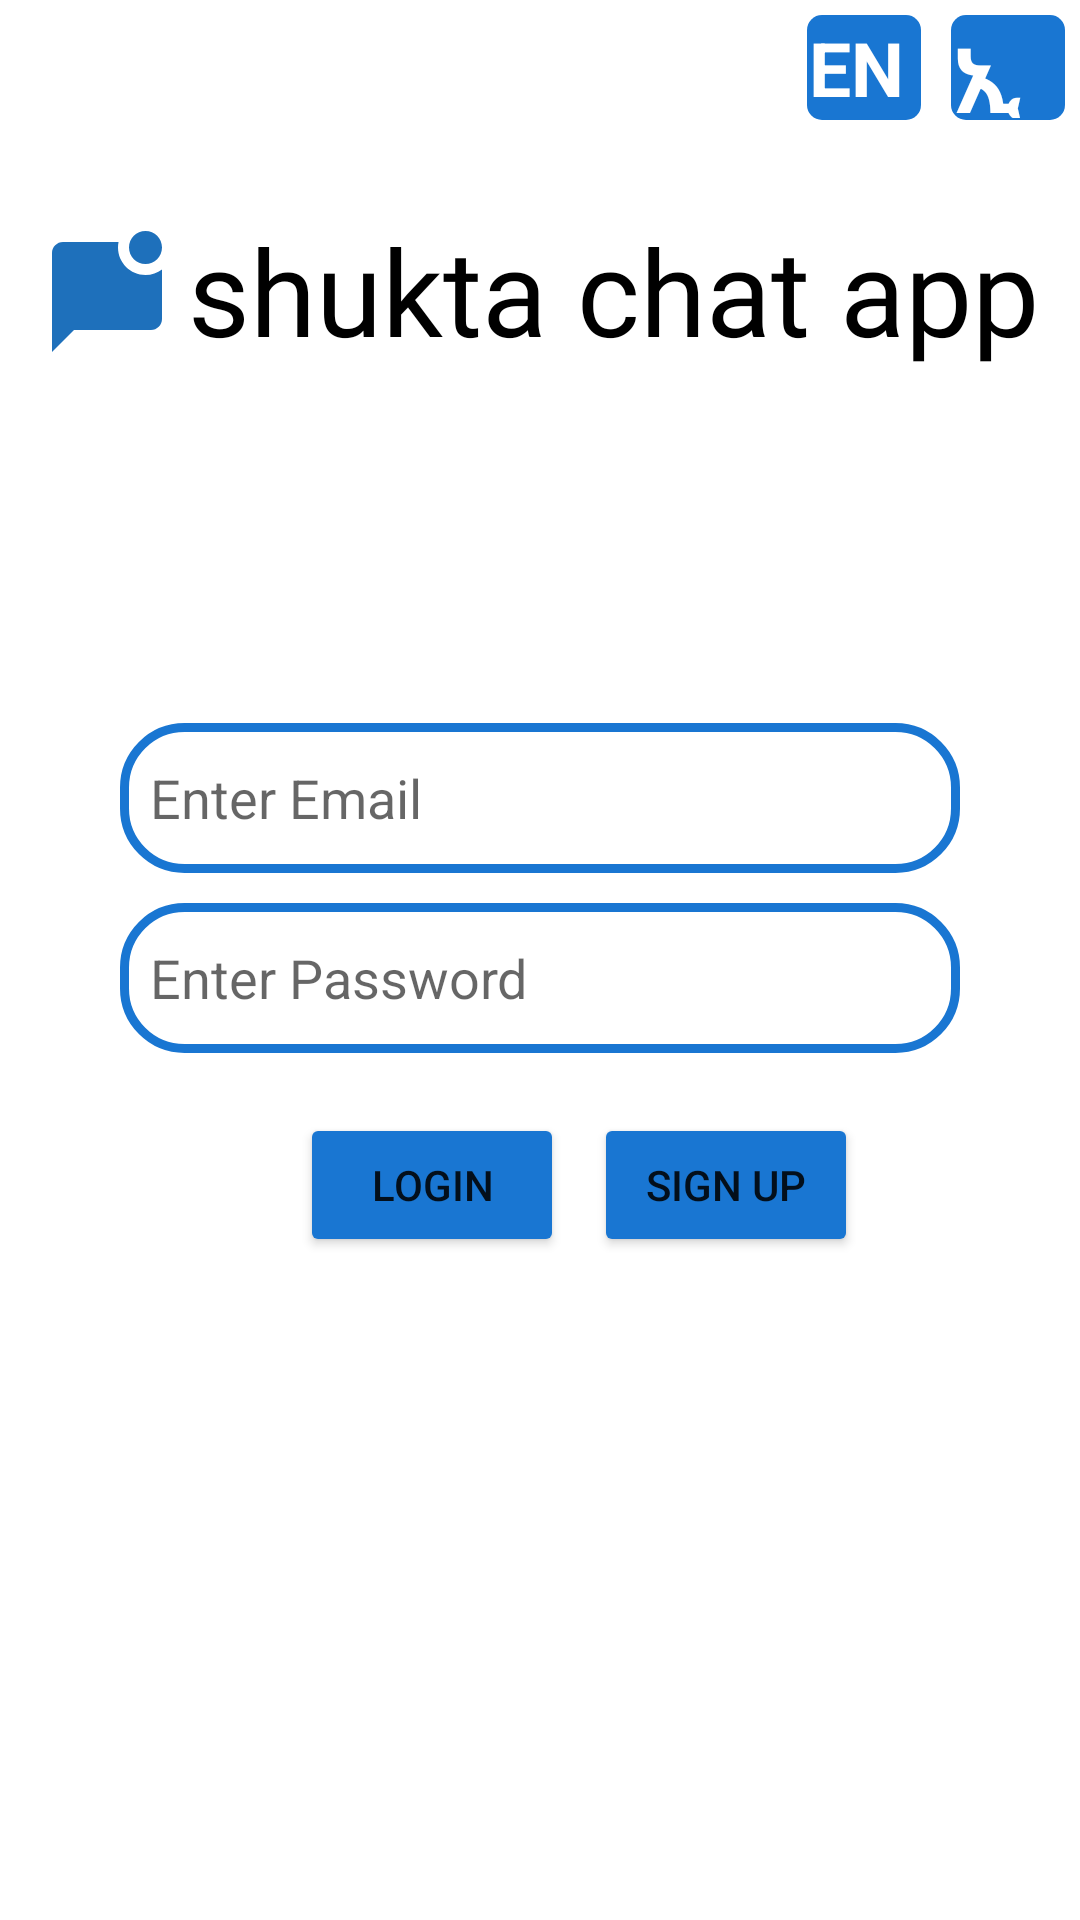

The Android layout XML behind this screen, and the referenced resources:
<!-- AndroidManifest.xml: application theme Theme.ChatApp -->
<!-- res/layout/activity_log_in.xml -->
<?xml version="1.0" encoding="utf-8"?>
<RelativeLayout xmlns:android="http://schemas.android.com/apk/res/android"
    xmlns:app="http://schemas.android.com/apk/res-auto"
    xmlns:tools="http://schemas.android.com/tools"
    android:layout_width="match_parent"
    android:layout_height="match_parent"
    tools:context=".LogIn">

     <include layout="@layout/logo"/>

     <RelativeLayout
         android:layout_width="wrap_content"
         android:layout_height="wrap_content"
         android:layout_centerInParent="true">

          <EditText
              android:id="@+id/txtEmail"
              android:layout_width="match_parent"
              android:layout_height="50dp"
              android:layout_marginLeft="40dp"
              android:layout_marginTop="20dp"
              android:layout_marginRight="40dp"
              android:background="@drawable/box_shapes"
              android:hint="@string/enter_email"
              android:inputType="textEmailAddress"
              android:paddingHorizontal="10dp"
              android:paddingVertical="5dp" />

          <EditText
              android:id="@+id/txtPassword"
              android:layout_width="match_parent"
              android:layout_height="50dp"
              android:layout_below="@+id/txtEmail"
              android:layout_marginLeft="40dp"
              android:layout_marginTop="10dp"
              android:layout_marginRight="40dp"
              android:background="@drawable/box_shapes"
              android:hint="@string/enter_password"
              android:inputType="textPassword"
              android:paddingHorizontal="10dp"
              android:paddingVertical="5dp" />

          <Button
              android:id="@+id/loginBtn"
              android:layout_width="wrap_content"
              android:layout_height="wrap_content"
              android:layout_below="@+id/txtPassword"
              android:layout_marginStart="100dp"
              android:layout_marginTop="20dp"
              android:backgroundTint="@color/myColor"
              android:text="@string/login" />

          <Button
              android:id="@+id/signUpBtn"
              android:layout_width="wrap_content"
              android:layout_height="wrap_content"
              android:layout_below="@+id/txtPassword"
              android:layout_marginStart="10dp"
              android:layout_marginTop="20dp"
              android:layout_toEndOf="@id/loginBtn"
              android:backgroundTint="@color/myColor"
              android:text="@string/sign_up"

              />


     </RelativeLayout>

     <TextView
         android:id="@+id/changeLang"
         android:layout_width="38dp"
         android:layout_height="35dp"
         android:text="@string/change_ኢት"
         android:layout_alignParentRight="true"
         android:textSize="30sp"
         android:textStyle="bold"
         android:background="@drawable/btn_shape"
         android:layout_margin="5dp"
         android:textColor="@color/white"
         android:padding="0.5dp"
         />

     <TextView
         android:id="@+id/changeLangEn"
         android:layout_width="38dp"
         android:layout_height="35dp"
         android:layout_margin="5dp"
         android:layout_toStartOf="@+id/changeLang"
         android:background="@drawable/btn_shape"
         android:padding="0.5dp"
         android:text="@string/en"
         android:textColor="@color/white"
         android:textSize="25sp"
         android:textStyle="bold" />

</RelativeLayout>
<!-- res/layout/logo.xml (included above) -->
<?xml version="1.0" encoding="utf-8"?>
<merge xmlns:android="http://schemas.android.com/apk/res/android"
    android:layout_width="match_parent"
    android:layout_height="match_parent">

    <RelativeLayout
        android:layout_width="wrap_content"
        android:layout_height="wrap_content"
        android:id="@+id/logo"
        android:layout_centerHorizontal="true"
        android:layout_marginTop="70dp">

        <ImageView
            android:layout_width="wrap_content"
            android:layout_height="wrap_content"
            android:src="@drawable/ic_chatapp"
            android:id="@+id/appIcon"
            android:layout_centerVertical="true"
            />

        <TextView
            android:layout_width="wrap_content"
            android:layout_height="wrap_content"
            android:layout_toRightOf="@id/appIcon"
            android:fontFamily="@font/lobster_two_bold"
            android:text="shukta chat app"
            android:textSize="40sp"
            android:textColor="@color/black"
            android:layout_marginBottom="5dp"
            android:layout_marginLeft="5dp"/>

    </RelativeLayout>

</merge>
<!-- resources referenced by this layout -->
<resources>
  <color name="black">#FF000000</color>
  <color name="myColor">#1976D2</color>
  <color name="white">#FFFFFFFF</color>
  <!-- drawable box_shapes (drawable) -->
  <?xml version="1.0" encoding="utf-8"?>
  <shape xmlns:android="http://schemas.android.com/apk/res/android">
       <corners android:radius="20dp"/>
       <stroke android:color="#1976D2" android:width="3dp"/>
  </shape>
  <!-- drawable btn_shape (drawable) -->
  <?xml version="1.0" encoding="utf-8"?>
  <shape xmlns:android="http://schemas.android.com/apk/res/android" android:shape="rectangle">
      <solid android:color="@color/myColor" />
      <corners android:radius="5dp" />
  
  </shape>
  <!-- drawable ic_chatapp (drawable) -->
  <vector android:height="44dp" android:tint="#1E70BB"
      android:viewportHeight="24" android:viewportWidth="24"
      android:width="44dp" xmlns:android="http://schemas.android.com/apk/res/android">
      <path android:fillColor="@android:color/white" android:pathData="M22,6.98V16c0,1.1 -0.9,2 -2,2H6l-4,4V4c0,-1.1 0.9,-2 2,-2h10.1C14.04,2.32 14,2.66 14,3c0,2.76 2.24,5 5,5C20.13,8 21.16,7.61 22,6.98zM16,3c0,1.66 1.34,3 3,3s3,-1.34 3,-3s-1.34,-3 -3,-3S16,1.34 16,3z"/>
  </vector>
  <string name="en">EN</string>
  <string name="enter_email">Enter Email</string>
  <string name="enter_password">Enter Password</string>
  <string name="login">login</string>
  <string name="sign_up">Sign Up</string>
  <style name="Theme.ChatApp" parent="Theme.MaterialComponents.DayNight.DarkActionBar">
          
          <item name="colorPrimary">@color/purple_500</item>
          <item name="colorPrimaryVariant">@color/purple_700</item>
          <item name="colorOnPrimary">@color/white</item>
          
          <item name="colorSecondary">@color/teal_200</item>
          <item name="colorSecondaryVariant">@color/teal_700</item>
          <item name="colorOnSecondary">@color/black</item>
          
          <item name="android:statusBarColor" tools:targetApi="21">@color/myColor</item>
          
      </style>
  <color name="purple_500">#FF6200EE</color>
  <color name="purple_700">#FF3700B3</color>
  <color name="teal_200">#FF03DAC5</color>
  <color name="teal_700">#FF018786</color>
</resources>
